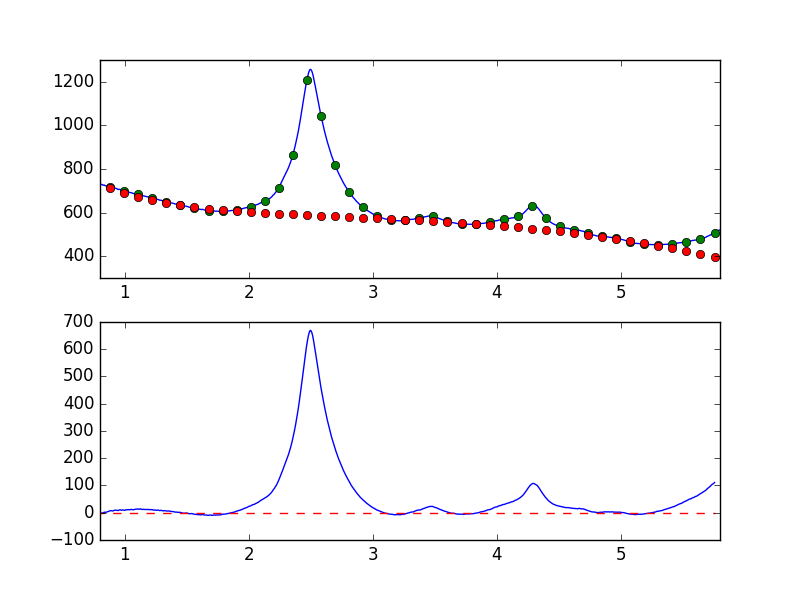

Values plotted in this chart, from the file beside it:
7.681951752392544019e-01, -8.213892203391424118e+00
7.738631750302433776e-01, -7.415050004063346023e+00
7.795311748212323533e-01, -4.634836481497814020e+00
7.851991746122213289e-01, -3.865112963424849113e+00
7.908671744032103046e-01, -3.180687554918222304e+00
7.965351741941992803e-01, -1.681209669646023031e+00
8.022031739851883669e-01, -2.587544541587590174e+00
8.078711737761772316e-01, -1.438428498473740547e+00
8.135391735671662072e-01, -9.209132977221088368e-01
8.192071733581552939e-01, -8.654833139374886741e-01
8.248751731491442696e-01, -1.501975949069219496e+00
8.305431729401332452e-01, 1.056104402746655069e+00
8.362111727311222209e-01, 2.232851003623636643e+00
8.418791725221110855e-01, 7.843273305188631639e-01
8.475471723131001722e-01, 1.748029965858563628e+00
8.532151721040891479e-01, 2.457903245975330719e+00
8.588831718950781235e-01, 3.762356839232325001e+00
8.645511716860672102e-01, 4.261692503837025470e+00
8.702191714770560749e-01, 4.657469322215547436e+00
8.758871712680450505e-01, 6.575074501794119897e+00
8.815551710590340262e-01, 6.822024156248744475e+00
8.872231708500230019e-01, 7.785845996316766104e+00
8.928911706410120885e-01, 7.367839706918516640e+00
8.985591704320010642e-01, 7.296020671598171248e+00
9.042271702229900399e-01, 6.229312477024791406e+00
9.098951700139790155e-01, 8.015237342679938592e+00
9.155631698049678802e-01, 9.204747663826651660e+00
9.212311695959569668e-01, 8.778605406039901027e+00
9.268991693869459425e-01, 9.174969995832952918e+00
9.325671691779349182e-01, 9.026031621437368813e+00
9.382351689689240049e-01, 9.213614260147096502e+00
9.439031687599129805e-01, 7.763951068943811151e+00
9.495711685509018452e-01, 8.332791806371801613e+00
9.552391683418909318e-01, 1.004335449269376568e+01
9.609071681328797965e-01, 1.111504855442251483e+01
9.665751679238688832e-01, 9.943675019633474221e+00
9.722431677148579698e-01, 9.024339115620819030e+00
9.779111675058468345e-01, 9.894260327491224416e+00
9.835791672968358101e-01, 1.053975482003829711e+01
9.892471670878246748e-01, 9.495173426025530716e+00
9.949151668788137615e-01, 9.131842075871759334e+00
1.000583166669802848e+00, 8.618549912550747649e+00
1.006251166460791602e+00, 1.053720553081711842e+01
1.011919166251780799e+00, 1.077523737860508390e+01
1.017587166042769553e+00, 1.085642644291056058e+01
1.023255165833758751e+00, 1.086479540994992021e+01
1.028923165624747726e+00, 1.145815846984407926e+01
1.034591165415736702e+00, 1.108522336740270475e+01
1.040259165206725678e+00, 1.070385312087205421e+01
1.045927164997714431e+00, 1.165301426412383989e+01
1.051595164788703629e+00, 1.232221044040500146e+01
1.057263164579692605e+00, 1.159838181639941013e+01
1.062931164370681802e+00, 1.131249932050991447e+01
1.068599164161670556e+00, 1.093152020926424939e+01
1.074267163952659310e+00, 1.163718445403446822e+01
1.079935163743648507e+00, 1.234646151837955586e+01
1.085603163534637483e+00, 1.324542486976474720e+01
1.091271163325626681e+00, 1.333380764362436821e+01
1.096939163116615434e+00, 1.329457051445501747e+01
1.102607162907604632e+00, 1.377081819972181620e+01
1.108275162698593386e+00, 1.363795522157806772e+01
... 839 more rows
